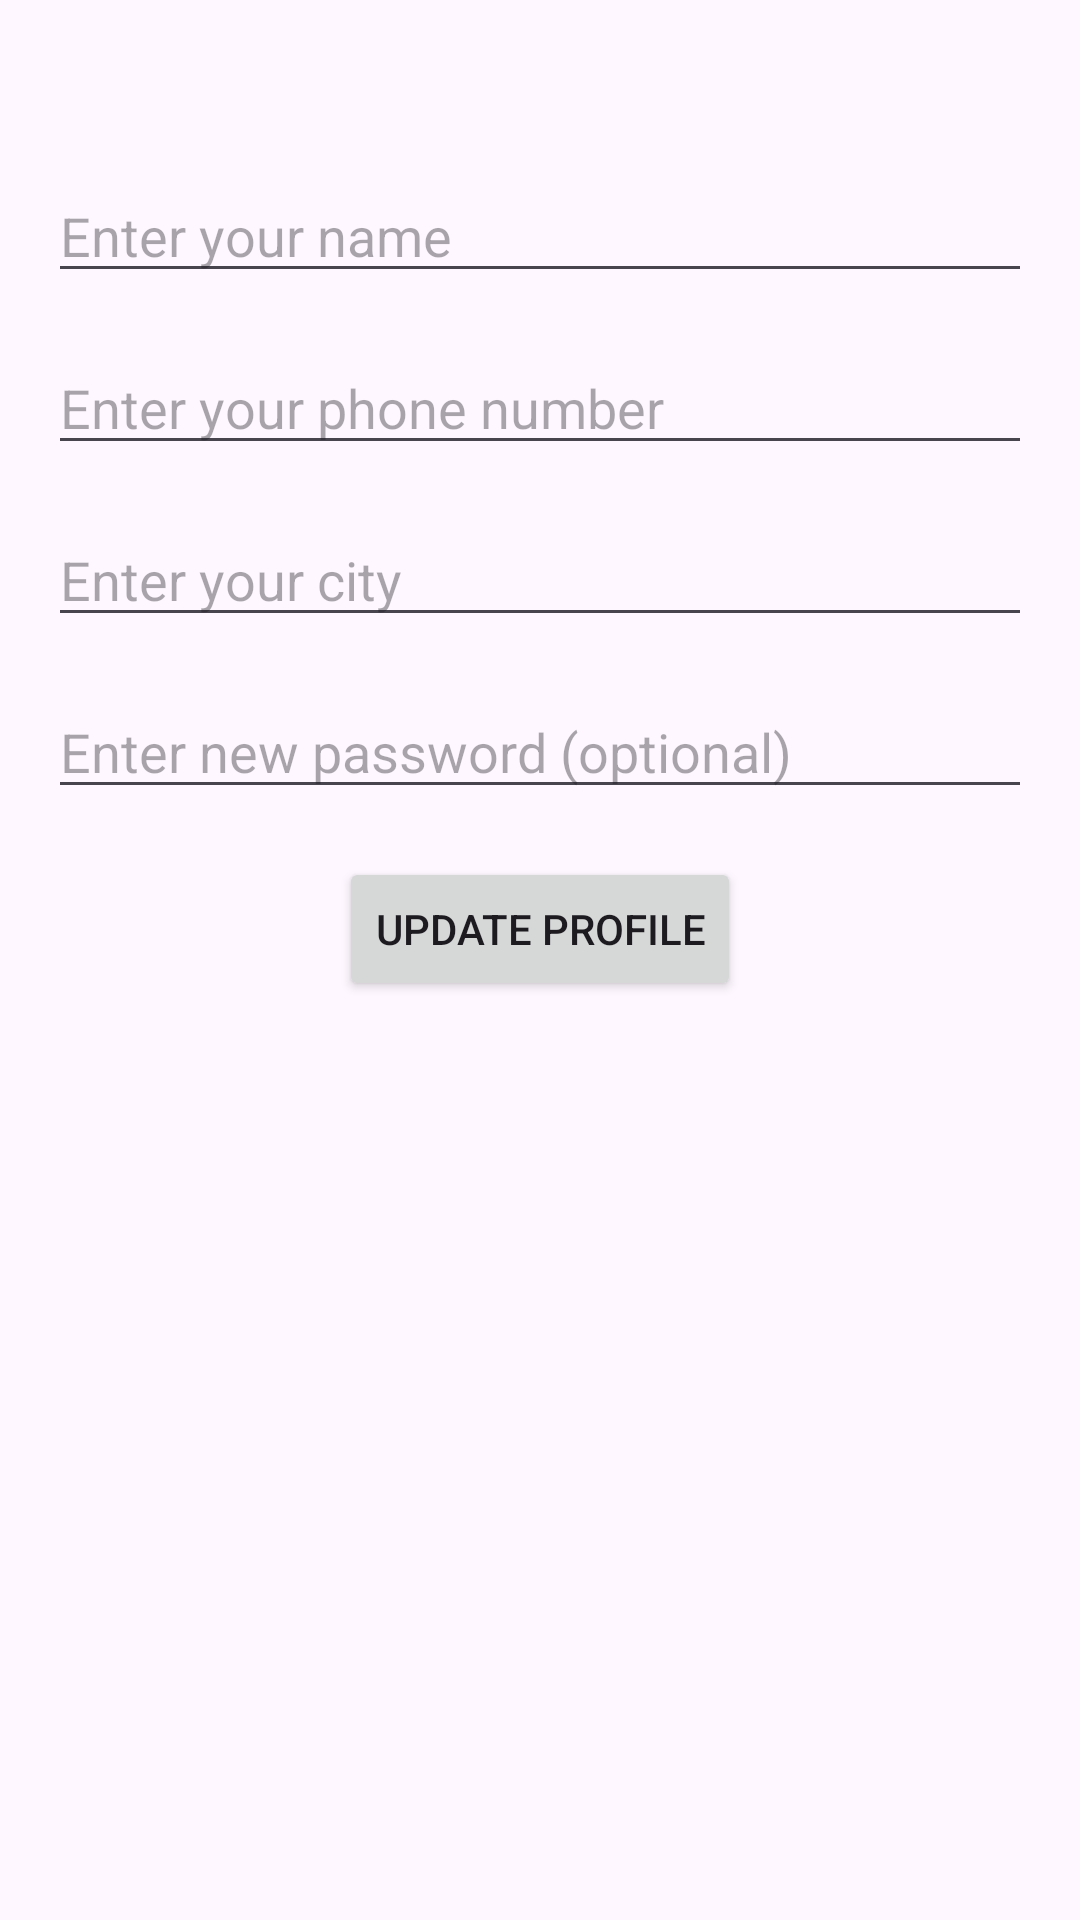

Here is an Android app screen rendered from its layout file. Give the layout XML and the strings, colors and styles it references.
<!-- AndroidManifest.xml: application theme Theme.CA4SHOP -->
<!-- res/layout/activity_view_profile.xml -->
<?xml version="1.0" encoding="utf-8"?>
<RelativeLayout xmlns:android="http://schemas.android.com/apk/res/android"
    android:layout_width="match_parent"
    android:layout_height="match_parent">

    <TextView
        android:id="@+id/userEmailTextView"
        android:layout_width="wrap_content"
        android:layout_height="wrap_content"
        android:textSize="18sp"
        android:textStyle="bold"
        android:layout_marginTop="16dp"
        android:layout_centerHorizontal="true" />

    <EditText
        android:id="@+id/userNameEditText"
        android:layout_width="match_parent"
        android:layout_height="wrap_content"
        android:hint="Enter your name"
        android:layout_below="@id/userEmailTextView"
        android:layout_marginTop="16dp"
        android:layout_marginStart="16dp"
        android:layout_marginEnd="16dp" />

    <EditText
        android:id="@+id/userPhoneNumberEditText"
        android:layout_width="match_parent"
        android:layout_height="wrap_content"
        android:hint="Enter your phone number"
        android:inputType="phone"
        android:layout_below="@id/userNameEditText"
        android:layout_marginTop="16dp"
        android:layout_marginStart="16dp"
        android:layout_marginEnd="16dp" />

    <EditText
        android:id="@+id/userCityEditText"
        android:layout_width="match_parent"
        android:layout_height="wrap_content"
        android:hint="Enter your city"
        android:layout_below="@id/userPhoneNumberEditText"
        android:layout_marginTop="16dp"
        android:layout_marginStart="16dp"
        android:layout_marginEnd="16dp" />

    <EditText
        android:id="@+id/userPasswordEditText"
        android:layout_width="match_parent"
        android:layout_height="wrap_content"
        android:hint="Enter new password (optional)"
        android:inputType="textPassword"
        android:layout_below="@id/userCityEditText"
        android:layout_marginTop="16dp"
        android:layout_marginStart="16dp"
        android:layout_marginEnd="16dp" />

    <Button
        android:id="@+id/updateProfileButton"
        android:layout_width="wrap_content"
        android:layout_height="wrap_content"
        android:text="Update Profile"
        android:layout_below="@id/userPasswordEditText"
        android:layout_marginTop="16dp"
        android:layout_centerHorizontal="true" />

</RelativeLayout>
<!-- resources referenced by this layout -->
<resources>
  <style name="Theme.CA4SHOP" parent="Base.Theme.CA4SHOP" />
  <style name="Base.Theme.CA4SHOP" parent="Theme.Material3.DayNight.NoActionBar">
          
          
      </style>
</resources>
